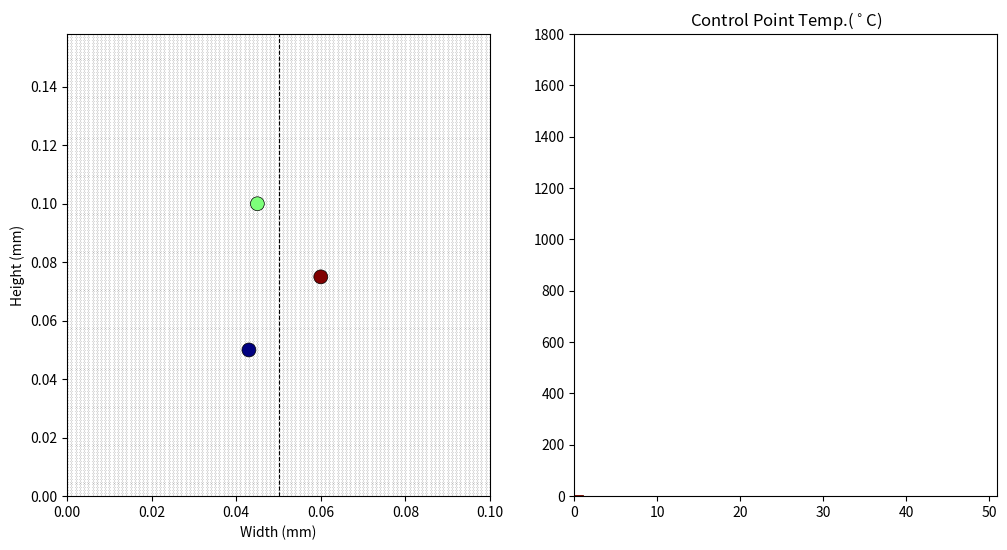

Here is the Python script that generated this plot:
import matplotlib.pyplot as plt
import matplotlib.cm as cm
from matplotlib.animation import FuncAnimation
import numpy as np
############################################################
#                             INPUTS
############################################################
############     Dimensiones     ############
a = .1 #longitud
b = .158 #altura
e = 0.001 # espesor
X0 = 0.05 #posición inicial x
Y0 = 0.02 #posición inicial y
L = .1 #distancia recorrida
############     Parametros del Sistema     ############
v = 0.01167 #velocidad
tmax = 50 #tiempo máximo
T0 = 20 #temp. ini.
T_aire = 25 #temp. aire
############     Propiedades del material     ############
k = 30 #cond. term.
alfa = 1E-5 #dif. ter.
h = 0 #coef. conv.
############################################################
#                             Cálculos
############################################################
deltax = .001
deltay = .001
deltat = 0.01
############################################################
x = np.linspace(0,a,int(a*1000+1))
y = np.linspace(0,b,int(b*1000+1))
X, Y = np.meshgrid(x,y)
t = np.linspace(0,tmax,int(tmax*100+1))
T = np.zeros((len(t),len(y),len(x)))
T[0,:,:] = T0
############     Fuente calor     ############
P = .656*150*18.2 #potencia
ahf = 0.00243
ahb = 0.00696
bh = 0.00296
rf = ahf/(ahf+ahb)
rb = ahb/(ahf+ahb)
############################################################
lamb = deltat*alfa/deltax**2
mu = deltat*alfa/deltay**2
############################################################
sig = np.zeros(len(t))
sig[np.where(t<round(L/v,2))]=1
pos = np.zeros(len(t))
pos = Y0+v*t*sig
pos[int(round(L/v,2)*100+1)-1:] = pos[int(round(L/v,2)*100+1)-2]

def calculo():
    for j in range(len(t)-1):
        Z =(6*rf*P)/(ahf*bh*np.pi)*np.exp(-3*((X-X0)**2/(ahf**2)+(Y-pos[j])**2/(bh**2)))*sig[j]
# centro
        T[j+1,1:-1,1:-1] = ((1-2*lamb-2*mu)*T[j,1:-1,1:-1]
                            +lamb*(T[j,1:-1,2:]+T[j,1:-1,:-2])
                            +mu*(T[j,2:,1:-1]+T[j,:-2,1:-1])
                            +Z[1:-1,1:-1]*deltat*alfa/(k*e)+(2*h*deltat*alfa/(k*e))*(T_aire-T[j,1:-1,1:-1]))
#linea vertical izq.
        T[j+1,1:-1,0] = ((1-2*lamb-2*mu)*T[j,1:-1,0]
                        +2*lamb*T[j,1:-1,1]
                        +mu*(T[j,2:,0]+T[j,:-2,0])
                        +Z[1:-1,0]*deltat*alfa/(k*e)+(2*h*deltat*alfa/(k*e))*(T_aire-T[j,1:-1,0]))
#linea vertical der.
        T[j+1,1:-1,-1] = ((1-2*lamb-2*mu)*T[j,1:-1,-1]
                         +2*lamb*T[j,1:-1,-2]
                         +mu*(T[j,2:,-1]+T[j,:-2,-1])
                         +Z[1:-1,-1]*deltat*alfa/(k*e)+(2*h*deltat*alfa/(k*e))*(T_aire-T[j,1:-1,-1]))
#linea horizontal de abajo
        T[j+1,0,1:-1] =  ((1-2*lamb-2*mu)*T[j,0,1:-1]
                         +lamb*(T[j,0,2:]+T[j,0,:-2])
                         +2*mu*T[j,1,1:-1]
                         +Z[0,1:-1]*deltat*alfa/(k*e)+(2*h*deltat*alfa/(k*e))*(T_aire-T[j,0,1:-1]))
#linea horizontal de arriba
        T[j+1,-1,1:-1] = ((1-2*lamb-2*mu)*T[j,-1,1:-1]
                         +lamb*(T[j,-1,2:]+T[j,-1,:-2])
                         +2*mu*T[j,-2,1:-1]
                         +Z[-1,1:-1]*deltat*alfa/(k*e)+(2*h*deltat*alfa/(k*e))*(T_aire-T[j,-1,1:-1]))
# UR_C (upper/right)
        T[j+1,-1,-1] = ((1-2*lamb-2*mu)*T[j,-1,-1]
                         +2*lamb*T[j,-1,-2]
                         +2*mu*T[j,-2,-1]
                         +Z[-1,-1]*deltat*alfa/(k*e)+(2*h*deltat*alfa/(k*e))*(T_aire-T[j,-1,-1]))
# UL_R upper/left
        T[j+1,-1,0] = ((1-2*lamb-2*mu)*T[j,-1,0]
                         +2*lamb*T[j,-1,1]
                         +2*mu*T[j,-2,0]
                         +Z[-1,0]*deltat*alfa/(k*e)+(2*h*deltat*alfa/(k*e))*(T_aire-T[j,-1,0]))
# BR_C (bottom/right)
        T[j+1,0,-1] = ((1-2*lamb-2*mu)*T[j,0,-1]
                         +2*lamb*T[j,0,-2]
                         +2*mu*T[j,1,-1]
                         +Z[0,-1]*deltat*alfa/(k*e)+(2*h*deltat*alfa/(k*e))*(T_aire-T[j,0,-1]))
# BL_C (bottom/left)
        T[j+1,0,0] = ((1-2*lamb-2*mu)*T[j,0,0]
                         +2*lamb*T[j,0,1]
                         +2*mu*T[j,1,0]
                         +Z[0,0]*deltat*alfa/(k*e)+(2*h*deltat*alfa/(k*e))*(T_aire-T[j,0,0]))
    return T

def anim_2D(T,plotRealTime):
    fig, ax = plt.subplots(figsize=(8,8))
    cmap = plt.get_cmap('jet', 200)
    cmap.set_over('grey')
    im = ax.imshow([[]],cmap=cmap,interpolation='bilinear', extent=[0,a,0,b],origin='lower')

    cb = fig.colorbar(im, orientation='vertical',extend='max',ax=ax)
    cb.ax.tick_params(labelsize=8)
    ax.set_xlabel('Width (mm)',fontsize=12)
    ax.set_ylabel('Height (mm)',rotation=90,fontsize=12)
    cb.set_label('Temp. ($^\circ$C)', fontsize=12)
    t_title = ax.set_title('', fontsize=15)
    w, = ax.plot([],[],'ko',mfc='none',markersize=10,markeredgewidth=2)

    def init():
        cb.set_ticks(np.linspace(20,1800,5))
        im.set_data(np.zeros((len(x),len(y))))
        w.set_data(X0,Y0)
        return im,w

    def anim(i):
        im.set_clim(20,1800)
        im.set_data(T[i,:,:])
        w.set_data(X0,pos[i])
        t_title.set_text('Time: {:4.1f} sec.'.format(t[i]))

        return im,w

    if plotRealTime:
        an = FuncAnimation(fig, anim, frames=len(t), init_func=init,interval=1, repeat=False)
    else:
        anim(len(t)-1)
    plt.show()

def points_temp(T,XcontrolP,YcontrolP,plotRealTime):
    fig, (ax1,ax2) = plt.subplots(1,2,figsize=(12,6))
    colors = cm.jet(np.linspace(0, 1, len(XcontrolP)))
    ax1.scatter(X,Y,c='k',s=.01)
    ax1.set_xlabel('Width (mm)')
    ax1.set_ylabel('Height (mm)', rotation=90)
    ax1.axvline(x=a/2,color='k',linewidth=.8,linestyle='--')
    ax1.scatter(XcontrolP,YcontrolP,c=colors,s=100,edgecolors='black',linewidth=.5)

    ax2.set_title('Control Point Temp.($^\circ$C)')
    ax1.axis([0, a, 0, b])
    lines = [ax2.plot([0,1],[0,YcontrolP[l]],c = colors[l]) for l in range(len(XcontrolP))]

    ax2.axis([0, tmax+1, 0, 1800])

    def init():
        [l[0].set_data(0,0) for j,l in enumerate(lines)]

    def anim(i):
        [l[0].set_data(t[:i],T_[:i,int(YcontrolP[j]*1000),int(XcontrolP[j]*1000)]) for j,l in enumerate(lines)]

    if plotRealTime:
        an = FuncAnimation(fig, anim, frames=len(t), init_func=init,interval=1, repeat=False)
    else:
        anim(len(t)-1)
    plt.show()

T_ = calculo()
# anim_2D(T_,True)
points_temp(T_,[0.043,0.045,0.06],[0.05,0.1,0.075],True)
